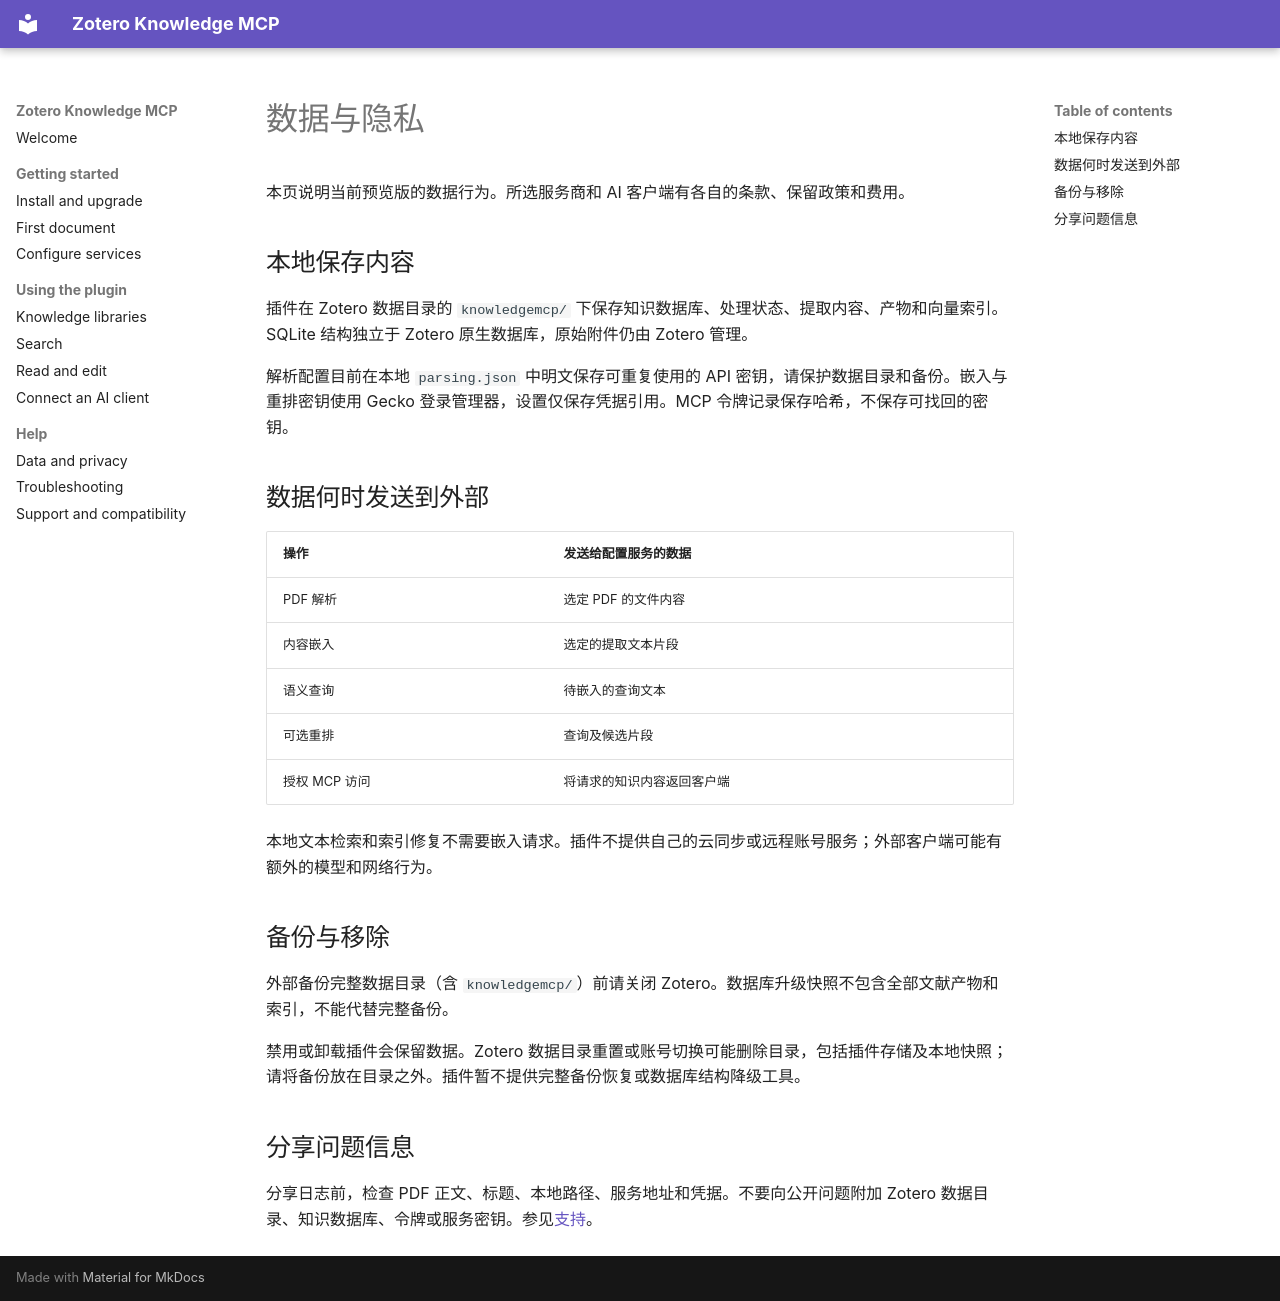

repository: lianghx123/zoteroknowledgemcp · page: privacy.zh-CN/index.html · generator: mkdocs

# 数据与隐私

本页说明当前预览版的数据行为。所选服务商和 AI 客户端有各自的条款、保留政策和费用。

## 本地保存内容

插件在 Zotero 数据目录的 `knowledgemcp/` 下保存知识数据库、处理状态、提取内容、产物和向量索引。SQLite 结构独立于 Zotero 原生数据库，原始附件仍由 Zotero 管理。

解析配置目前在本地 `parsing.json` 中明文保存可重复使用的 API 密钥，请保护数据目录和备份。嵌入与重排密钥使用 Gecko 登录管理器，设置仅保存凭据引用。MCP 令牌记录保存哈希，不保存可找回的密钥。

## 数据何时发送到外部

| 操作 | 发送给配置服务的数据 |
| --- | --- |
| PDF 解析 | 选定 PDF 的文件内容 |
| 内容嵌入 | 选定的提取文本片段 |
| 语义查询 | 待嵌入的查询文本 |
| 可选重排 | 查询及候选片段 |
| 授权 MCP 访问 | 将请求的知识内容返回客户端 |

本地文本检索和索引修复不需要嵌入请求。插件不提供自己的云同步或远程账号服务；外部客户端可能有额外的模型和网络行为。

## 备份与移除

外部备份完整数据目录（含 `knowledgemcp/`）前请关闭 Zotero。数据库升级快照不包含全部文献产物和索引，不能代替完整备份。

禁用或卸载插件会保留数据。Zotero 数据目录重置或账号切换可能删除目录，包括插件存储及本地快照；请将备份放在目录之外。插件暂不提供完整备份恢复或数据库结构降级工具。

## 分享问题信息

分享日志前，检查 PDF 正文、标题、本地路径、服务地址和凭据。不要向公开问题附加 Zotero 数据目录、知识数据库、令牌或服务密钥。参见[支持](support.md)。
